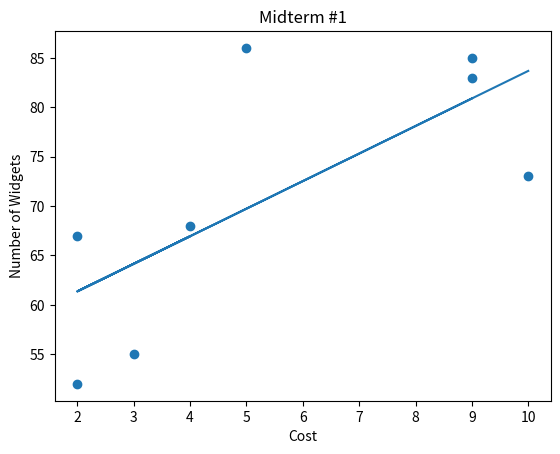

Python code for this plot:
import numpy as np
import matplotlib.pyplot as plt
from scipy import stats

cost = np.array([9,2,3,4,2,5,9,10])
                
num_widg = np.array([85,52,55,68,67,86,83,73])

plt.xlabel('Cost')
plt.ylabel('Number of Widgets')
plt.title ('Midterm #1')

plt.scatter(cost,num_widg)

slope, intercept, r_value, p_value, std_err = stats.linregress(cost,num_widg)

print('The slope of the least squares line is')
print(slope) 

print('The y-intercept of the least squares line is')
print(intercept)

y = slope*cost +intercept

plt.plot(cost,y)
plt.show()